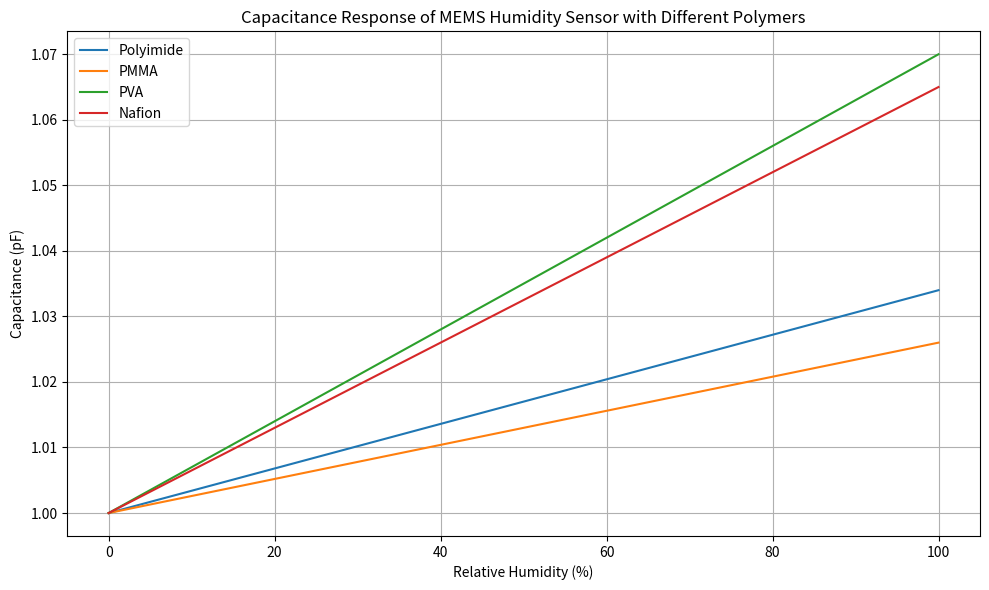

Recreate this plot in Python.
# Author: Mithila Gubba
# Project: Simulation of Capacitive Humidity Sensor Using MEMS and Polymer Materials

import numpy as np
import matplotlib.pyplot as plt

initial_capacitance = 1e-12  # 1 pF base capacitance
relative_permittivities = {
    "Polyimide": 3.4,
    "PMMA": 2.6,
    "PVA": 7.0,
    "Nafion": 6.5
}

humidity_levels = np.linspace(0, 100, 50)  # 0% to 100% RH

def simulate_capacitance_change(epsilon_r, humidity):
    # Linear model: C = C0 * (1 + alpha * RH), alpha depends on material
    alpha = 0.01 * epsilon_r  # Simplified coefficient for change with RH
    return initial_capacitance * (1 + alpha * humidity / 100)


plt.figure(figsize=(10, 6))
for material, epsilon_r in relative_permittivities.items():
    capacitance_values = simulate_capacitance_change(epsilon_r, humidity_levels)
    plt.plot(humidity_levels, capacitance_values * 1e12, label=material)  

plt.title('Capacitance Response of MEMS Humidity Sensor with Different Polymers')
plt.xlabel('Relative Humidity (%)')
plt.ylabel('Capacitance (pF)')
plt.legend()
plt.grid(True)
plt.tight_layout()
plt.show()
